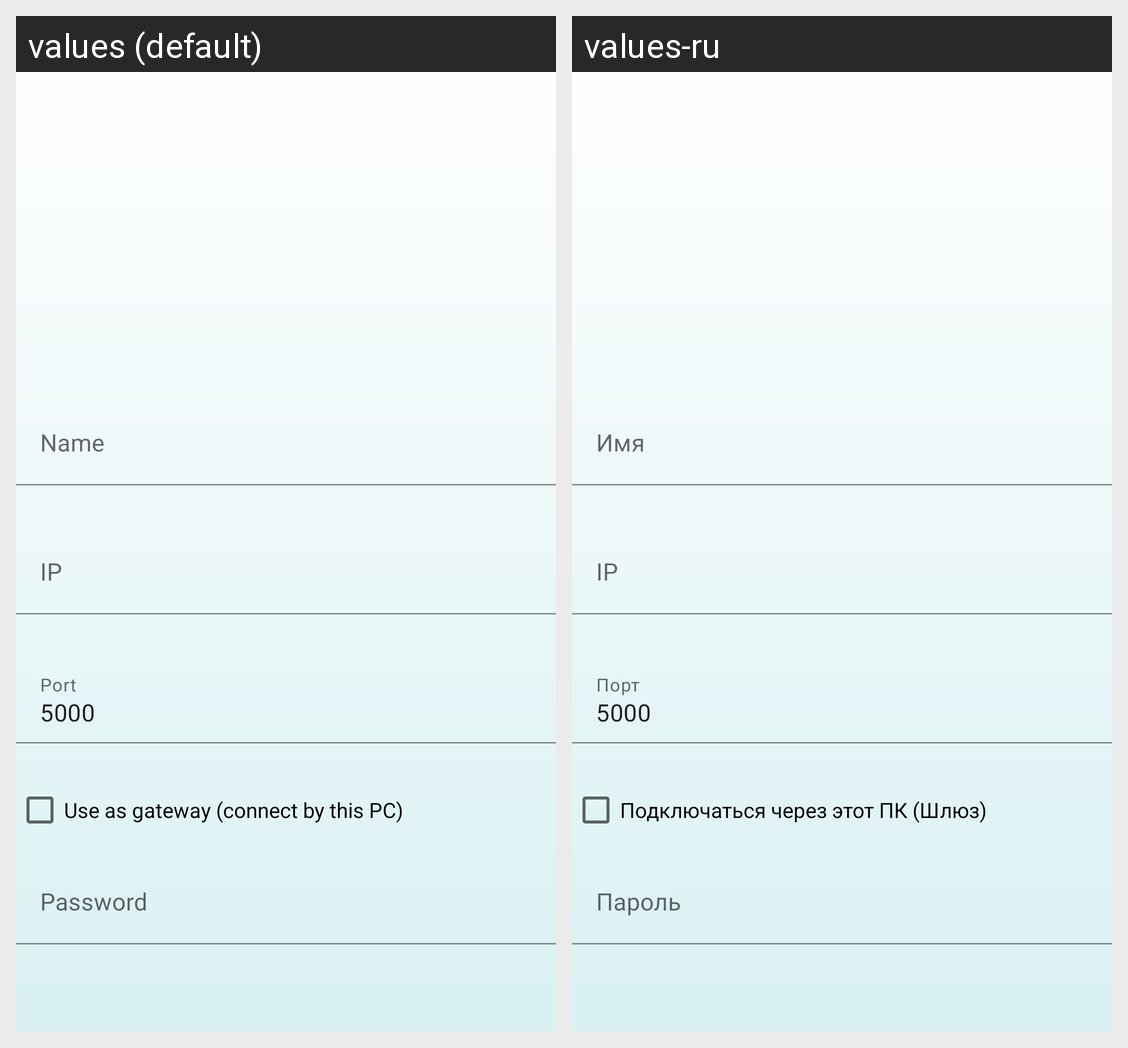

Here is an Android app screen in its default locale and in the app's own translations. Write out the translated-string differences for the strings that appear on this screen.
Android screen res/layout/activity_item_edit.xml rendered under 2 locales, left to right: values (default), values-ru. Device: Nexus 5 (rendered at 1080×1920; each locale shown at half size, 540×960, under a caption strip naming it); theme Theme.Miner2android.
Strings drawn on this screen, with the default value and each locale's value (text and hints the layout hard-codes, and strings that could not be matched under every locale, appear in the picture but are not listed):

name
  values: Name
  values-ru: Имя

external_ip
  values: IP
  values-ru: IP

port
  values: Port
  values-ru: Порт

use_as_gateway
  values: Use as gateway (connect by this PC)
  values-ru: Подключаться через этот ПК (Шлюз)

password
  values: Password
  values-ru: Пароль
